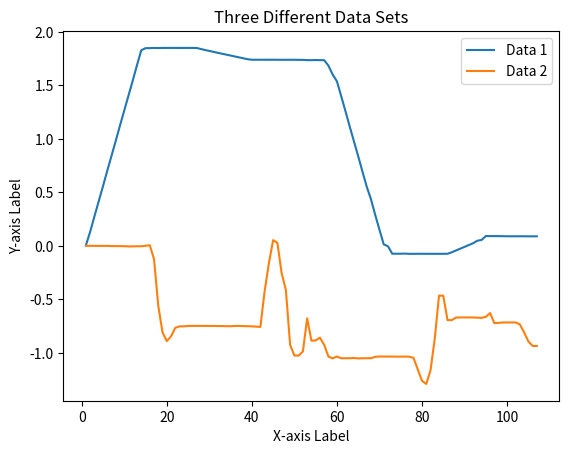

Generate this figure with matplotlib:
import matplotlib.pyplot as plt

# Sample data
x = [1, 2, 3, 4, 5, 6, 7, 8, 9, 10, 11, 12, 13, 14, 15, 16, 17, 18, 19, 20, 21, 22, 23, 24, 25, 26, 27, 28, 29, 30, 31, 32, 33, 34, 35, 36, 37, 38, 39, 40, 41, 42, 43, 44, 45, 46, 47, 48, 49, 50, 51, 52, 53, 54, 55, 56, 57, 58, 59, 60, 61, 62, 63, 64, 65, 66, 67, 68, 69, 70, 71, 72, 73, 74, 75, 76, 77, 78, 79, 80, 81, 82, 83, 84, 85, 86, 87, 88, 89, 90, 91, 92, 93, 94, 95, 96, 97, 98, 99, 100, 101, 102, 103, 104, 105, 106, 107]
# x = [1, 2, 3, 4, 5, 6, 7, 8, 9, 10, 11, 12, 13, 14, 15 ,16]
# x = [1, 2, 3, 4, 5, 6, 7, 8, 9, 10, 11, 12, 13, 14, 15, 16, 17, 18, 19, 20, 21, 22, 23, 24, 25, 26, 27, 28, 29, 30, 31, 32, 33, 34, 35, 36, 37, 38, 39, 40 , 41]
y2 = [0.0, 2.300511914654635e-05, -0.000487741781398654, -0.0006464248290285468, -0.000846978509798646, -0.0006603890215046704, -0.0023981614504009485, -0.0024834880605340004, -0.002963500563055277, -0.0031512852292507887, -0.005963834468275309, -0.005162129644304514, -0.004041207488626242, -0.004555520135909319, 0.0007387149380519986, 0.005271550267934799, -0.12346943467855453, -0.5591232180595398, -0.8094030618667603, -0.8902417421340942, -0.8459837436676025, -0.7664692401885986, -0.7529004216194153, -0.752814531326294, -0.7491491436958313, -0.748465895652771, -0.7484723329544067, -0.748465895652771, -0.748847484588623, -0.7492004036903381, -0.7490002512931824, -0.7497193813323975, -0.749787449836731, -0.7512633204460144, -0.7515615224838257, -0.7495198845863342, -0.7488455176353455, -0.7505061626434326, -0.7513041496276855, -0.7527023553848267, -0.755203127861023, -0.7580257058143616, -0.4262295961380005, -0.163771390914917, 0.052713897079229355, 0.028905116021633148, -0.25479188561439514, -0.41382142901420593, -0.9258646368980408, -1.0257363319396973, -1.0260238647460938, -0.9873213768005371, -0.677747368812561, -0.8863420486450195, -0.884293794631958, -0.8581448793411255, -0.925014078617096, -1.0351076126098633, -1.0514768362045288, -1.0347050428390503, -1.050662636756897, -1.0510424375534058, -1.0505495071411133, -1.0484784841537476, -1.052463412284851, -1.0512874126434326, -1.0505567789077759, -1.0504120588302612, -1.037361979484558, -1.03435218334198, -1.0349459648132324, -1.035077691078186, -1.0348197221755981, -1.035963773727417, -1.035534381866455, -1.035499930381775, -1.0362434387207031, -1.0471405982971191, -1.1551283597946167, -1.2622665166854858, -1.2908519506454468, -1.1637691259384155, -0.8666620254516602, -0.46533554792404175, -0.4666791260242462, -0.6945511102676392, -0.6945511102676392, -0.6704657077789307, -0.6692630648612976, -0.6697807312011719, -0.6691332459449768, -0.6696005463600159, -0.6715393662452698, -0.6730063557624817, -0.6640576720237732, -0.6280381083488464, -0.7223031520843506, -0.7203813195228577, -0.7162636518478394, -0.7162584662437439, -0.716667115688324, -0.7156853079795837, -0.7342435717582703, -0.80838543176651, -0.8934105634689331, -0.9358896017074585, -0.9358668923377991]

y1 = [0.006379970349371433, 0.13241872191429138, 0.2765710651874542, 0.4164797067642212, 0.5562061667442322, 0.7004196047782898, 0.8403874635696411, 0.9801387190818787, 1.1242347955703735, 1.2643725872039795, 1.40451180934906, 1.5443286895751953, 1.6889985799789429, 1.8278374671936035, 1.847621202468872, 1.8480175733566284, 1.8499462604522705, 1.848683476448059, 1.8499761819839478, 1.8499175310134888, 1.8499287366867065, 1.8498789072036743, 1.8498789072036743, 1.8499479293823242, 1.8499478101730347, 1.8499460220336914, 1.8499460220336914, 1.8397319316864014, 1.8305214643478394, 1.821791410446167, 1.813015341758728, 1.804152011871338, 1.795648217201233, 1.7873457670211792, 1.7786850929260254, 1.7701356410980225, 1.761560320854187, 1.7528347969055176, 1.7445317506790161, 1.7394684553146362, 1.7394746541976929, 1.739462971687317, 1.739335060119629, 1.7394927740097046, 1.739478349685669, 1.739317774772644, 1.7389634847640991, 1.7391093969345093, 1.739253282546997, 1.739253282546997, 1.7381348609924316, 1.7383899688720703, 1.7358602285385132, 1.7356427907943726, 1.7368751764297485, 1.735643744468689, 1.735246181488037, 1.6847788095474243, 1.6009429693222046, 1.5380600690841675, 1.3991397619247437, 1.259831190109253, 1.1159318685531616, 0.9770739674568176, 0.8376753330230713, 0.6939361691474915, 0.553938090801239, 0.43576014041900635, 0.2895151972770691, 0.15032199025154114, 0.013928679749369621, -0.0042530749924480915, -0.07362069189548492, -0.0737653598189354, -0.0737653598189354, -0.07264214754104614, -0.0746954157948494, -0.07493346184492111, -0.07443439960479736, -0.07453572750091553, -0.07465256750583649, -0.07470252364873886, -0.07479512691497803, -0.07466186583042145, -0.0744163915514946, -0.07431638240814209, -0.06029843911528587, -0.043033305555582047, -0.026367979124188423, -0.009690354578197002, 0.0074123237282037735, 0.02397853322327137, 0.04767649620771408, 0.05491572991013527, 0.09136784821748734, 0.09100101888179779, 0.09100203216075897, 0.09065326303243637, 0.09015291929244995, 0.08930253982543945, 0.08928976207971573, 0.08941709250211716, 0.08938789367675781, 0.08934208005666733, 0.08894765377044678, 0.08894765377044678, 0.08858145028352737]
 
# Create the figure and axis
fig, ax = plt.subplots()

# Plot the data
ax.plot(x, y1, label='Data 1')
ax.plot(x, y2, label='Data 2')

# Add labels and title
ax.set_xlabel('X-axis Label')
ax.set_ylabel('Y-axis Label')
ax.set_title('Three Different Data Sets')

# Add a legend
ax.legend()

# Show the plot
plt.show()
